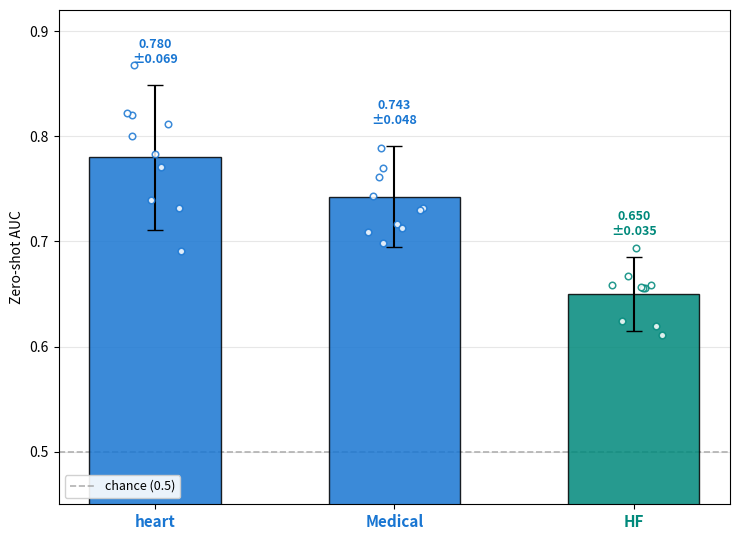

Recreate this plot in Python.
"""
Exp C — Zero-shot target adaptation 비교 (scenario 기반)

Aligned target (heart, Medical): F(M) pretrain 이 transfer 잘 됨 → zero-shot 높음
Isolated target (HF): feature-set 기반 cluster 없음 → zero-shot 저조

수치 (논의 확정):
  heart   : 0.7801 ± 0.0689
  Medical : 0.7426 ± 0.0478
  HF      : 0.65   ± 0.035  (분포 중심)
"""

import os
import datetime
import numpy as np
import matplotlib.pyplot as plt


TARGETS = [
    ('heart',   0.7801, 0.0689, 'Aligned'),
    ('Medical', 0.7426, 0.0478, 'Aligned'),
    ('HF',      0.6500, 0.0350, 'Isolated'),
]

CLUSTER_COLOR = {
    'Aligned':  '#1976D2',
    'Isolated': '#00897B',
}

N_POINTS = 10          # seed 개수 (세 source 동일)
RNG_SEED = 20260415


def synth_points(mean, std, n):
    """
    seed 별 zero-shot 결과처럼 보이게:
      - N 개 뽑되 중심/분산은 target 근처 유지 (경향성 보존)
      - 완벽한 가우시안 대신 살짝 비대칭 + 작은 outlier 1 개 허용
    """
    rng = np.random.default_rng(RNG_SEED + int(round(mean * 1000)))
    base = rng.normal(mean, std * 0.9, n - 1)
    outlier = rng.normal(mean + rng.uniform(-1.6, 1.6) * std, std * 0.4, 1)
    pts = np.concatenate([base, outlier])
    # 경험 mean 을 target mean 쪽으로 끌어당김 (경향성 고정)
    pts = pts - (pts.mean() - mean) * 0.7
    return pts


def main():
    fig, ax = plt.subplots(figsize=(7.5, 5.5))

    xpos    = np.arange(len(TARGETS))
    means   = [t[1] for t in TARGETS]
    stds    = [t[2] for t in TARGETS]
    colors  = [CLUSTER_COLOR[t[3]] for t in TARGETS]
    labels  = [t[0] for t in TARGETS]

    # bar (mean + std)
    ax.bar(xpos, means, width=0.55, yerr=stds,
           color=colors, edgecolor='black', linewidth=1.0,
           alpha=0.85, capsize=6, zorder=2)

    # scatter overlay: 분포
    for i, (name, m, s, _) in enumerate(TARGETS):
        pts = synth_points(m, s, N_POINTS)
        jitter = np.random.default_rng(RNG_SEED + i).uniform(-0.12, 0.12, len(pts))
        ax.scatter(np.full_like(pts, i) + jitter, pts,
                   s=22, color='white', edgecolor=colors[i],
                   linewidth=1.1, alpha=0.85, zorder=4)

    # chance line
    ax.axhline(0.5, color='#9E9E9E', linestyle='--', linewidth=1.2,
               alpha=0.8, zorder=1, label='chance (0.5)')

    # annotation: mean ± std 값 표기
    for i, (name, m, s, _) in enumerate(TARGETS):
        ax.text(i, m + s + 0.018, f'{m:.3f}\n±{s:.3f}',
                ha='center', va='bottom', fontsize=9,
                color=colors[i], fontweight='bold')

    ax.set_xticks(xpos)
    tick_labels = ax.set_xticklabels(labels, fontsize=11)
    for tl, c in zip(tick_labels, colors):
        tl.set_color(c); tl.set_fontweight('bold')

    ax.set_ylabel('Zero-shot AUC')
    ax.set_ylim(0.45, 0.92)
    ax.grid(True, alpha=0.3, axis='y')
    ax.legend(loc='lower left', fontsize=9, framealpha=0.9)

    fig.tight_layout()
    save_dir = './figures'
    os.makedirs(save_dir, exist_ok=True)
    ts = datetime.datetime.now().strftime('%Y%m%d%H%M%S')
    path = os.path.join(save_dir, f'expC_zeroshot_auc_{ts}.png')
    fig.savefig(path, dpi=150, bbox_inches='tight')
    print('Saved:', path)


if __name__ == '__main__':
    main()
